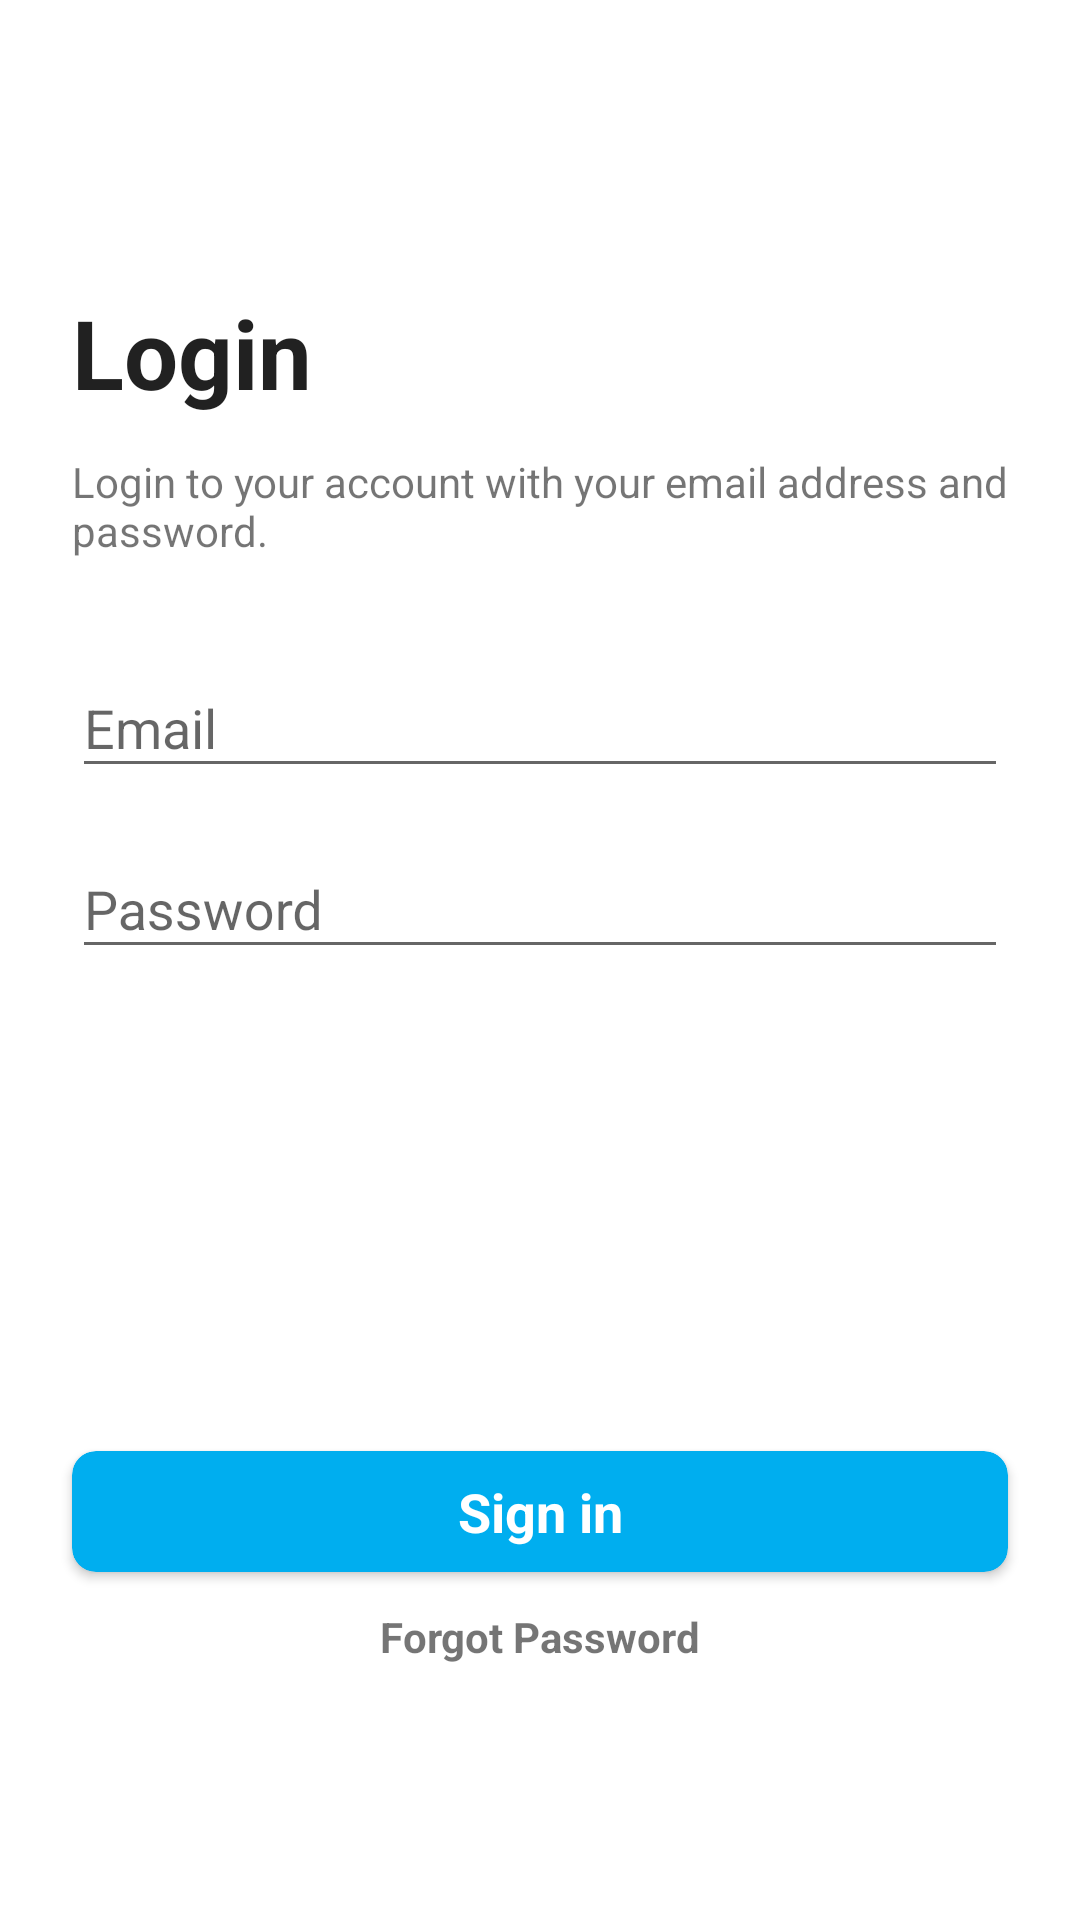

Here is an Android app screen rendered from its layout file. Give the layout XML and the strings, colors and styles it references.
<!-- AndroidManifest.xml: application theme AppTheme.NoActionBar -->
<!-- res/layout/fragment_login.xml -->
<?xml version="1.0" encoding="utf-8"?>
<androidx.constraintlayout.widget.ConstraintLayout
    xmlns:android="http://schemas.android.com/apk/res/android"
    xmlns:app="http://schemas.android.com/apk/res-auto"
    xmlns:tools="http://schemas.android.com/tools"
    android:id="@+id/container"
    android:layout_width="match_parent"
    android:layout_height="match_parent"
    android:background="@android:color/white"
    android:paddingLeft="@dimen/activity_horizontal_margin"
    android:paddingTop="@dimen/activity_vertical_margin"
    android:paddingRight="@dimen/activity_horizontal_margin"
    android:paddingBottom="@dimen/activity_vertical_margin"
    tools:context=".ui.login.FullscreenActivity">

    <TextView
        android:id="@+id/login_title_tv"
        style="@style/title_text"
        android:layout_width="0dp"
        android:layout_height="wrap_content"
        android:layout_marginStart="24dp"
        android:layout_marginTop="96dp"
        android:layout_marginEnd="24dp"
        android:text="@string/login_title"
        app:layout_constraintEnd_toEndOf="parent"
        app:layout_constraintStart_toStartOf="parent"
        app:layout_constraintTop_toTopOf="parent" />

    <TextView
        android:id="@+id/login_subtitle_tv"
        android:layout_width="0dp"
        android:layout_height="wrap_content"
        android:layout_marginStart="24dp"
        android:layout_marginTop="12dp"
        android:layout_marginEnd="24dp"
        android:text="@string/login_subtitle"
        app:layout_constraintEnd_toEndOf="parent"
        app:layout_constraintStart_toStartOf="parent"
        app:layout_constraintTop_toBottomOf="@+id/login_title_tv" />

    <com.google.android.material.textfield.TextInputLayout
        android:id="@+id/til_submission"
        android:layout_width="0dp"
        android:layout_height="wrap_content"
        android:layout_marginStart="24dp"
        android:layout_marginTop="24dp"
        android:layout_marginEnd="24dp"
        app:layout_constraintEnd_toEndOf="parent"
        app:layout_constraintStart_toStartOf="parent"
        app:layout_constraintTop_toBottomOf="@+id/login_subtitle_tv">

        <EditText
            android:id="@+id/submission_et"
            android:layout_width="match_parent"
            android:layout_height="match_parent"
            android:hint="@string/prompt_email"
            android:inputType="textEmailAddress"
            android:maxLines="1"
            android:selectAllOnFocus="true"
            android:singleLine="true" />
    </com.google.android.material.textfield.TextInputLayout>

    <com.google.android.material.textfield.TextInputLayout
        android:id="@+id/til_password"
        android:layout_width="0dp"
        android:layout_height="wrap_content"
        android:layout_marginStart="24dp"
        android:layout_marginTop="8dp"
        android:layout_marginEnd="24dp"
        app:layout_constraintEnd_toEndOf="parent"
        app:layout_constraintStart_toStartOf="parent"
        app:layout_constraintTop_toBottomOf="@+id/til_submission">

        <EditText
            android:id="@+id/password"
            android:layout_width="match_parent"
            android:layout_height="match_parent"
            android:hint="@string/prompt_password"
            android:imeActionLabel="@string/action_sign_in_short"
            android:imeOptions="actionDone"
            android:inputType="textPassword"
            android:maxLines="1"
            android:selectAllOnFocus="true"
            android:singleLine="true" />
    </com.google.android.material.textfield.TextInputLayout>

    
    <TextView
        android:id="@+id/forgotPassword"
        android:layout_width="wrap_content"
        android:layout_height="wrap_content"
        android:layout_marginTop="12dp"
        android:text="@string/forgot_password"
        android:textStyle="bold"
        app:layout_constraintLeft_toLeftOf="parent"
        app:layout_constraintRight_toRightOf="parent"
        app:layout_constraintTop_toBottomOf="@id/submission_button" />

    <androidx.cardview.widget.CardView
        android:id="@+id/submission_button"
        android:layout_width="match_parent"
        android:layout_height="wrap_content"
        android:layout_gravity="start"
        android:layout_marginStart="24dp"
        android:layout_marginTop="16dp"
        android:layout_marginEnd="24dp"
        android:layout_marginBottom="64dp"
        android:backgroundTint="@color/colorPrimary"
        android:enabled="false"
        app:cardCornerRadius="8dp"
        app:layout_constraintBottom_toBottomOf="parent"
        app:layout_constraintEnd_toEndOf="parent"
        app:layout_constraintStart_toStartOf="parent"
        app:layout_constraintTop_toTopOf="parent"
        app:layout_constraintVertical_bias="0.9">

        <TextView
            android:id="@+id/submission_button_label"
            style="@style/button_inner_text"
            android:layout_width="match_parent"
            android:layout_height="wrap_content"
            android:text="@string/action_sign_in_short"
            android:textColor="@android:color/white" />
    </androidx.cardview.widget.CardView>

</androidx.constraintlayout.widget.ConstraintLayout>
<!-- resources referenced by this layout -->
<resources>
  <color name="colorPrimary">#00aeef</color>
  <string name="action_sign_in_short">Sign in</string>
  <string name="forgot_password">Forgot Password</string>
  <string name="login_subtitle">Login to your account with your email address and password.</string>
  <string name="login_title">Login</string>
  <string name="prompt_email">Email</string>
  <string name="prompt_password">Password</string>
  <style name="button_inner_text" parent="TextAppearance.AppCompat">
          <item name="android:gravity">center</item>
          <item name="android:textSize">18sp</item>
          <item name="android:textStyle">bold</item>
          <item name="android:layout_margin">8dp</item>
      </style>
  <style name="title_text" parent="TextAppearance.AppCompat">
          <item name="android:textSize">32sp</item>
          <item name="android:textStyle">bold</item>
      </style>
  <style name="AppTheme.NoActionBar">
          <item name="windowActionBar">false</item>
          <item name="windowNoTitle">true</item>
      </style>
</resources>
